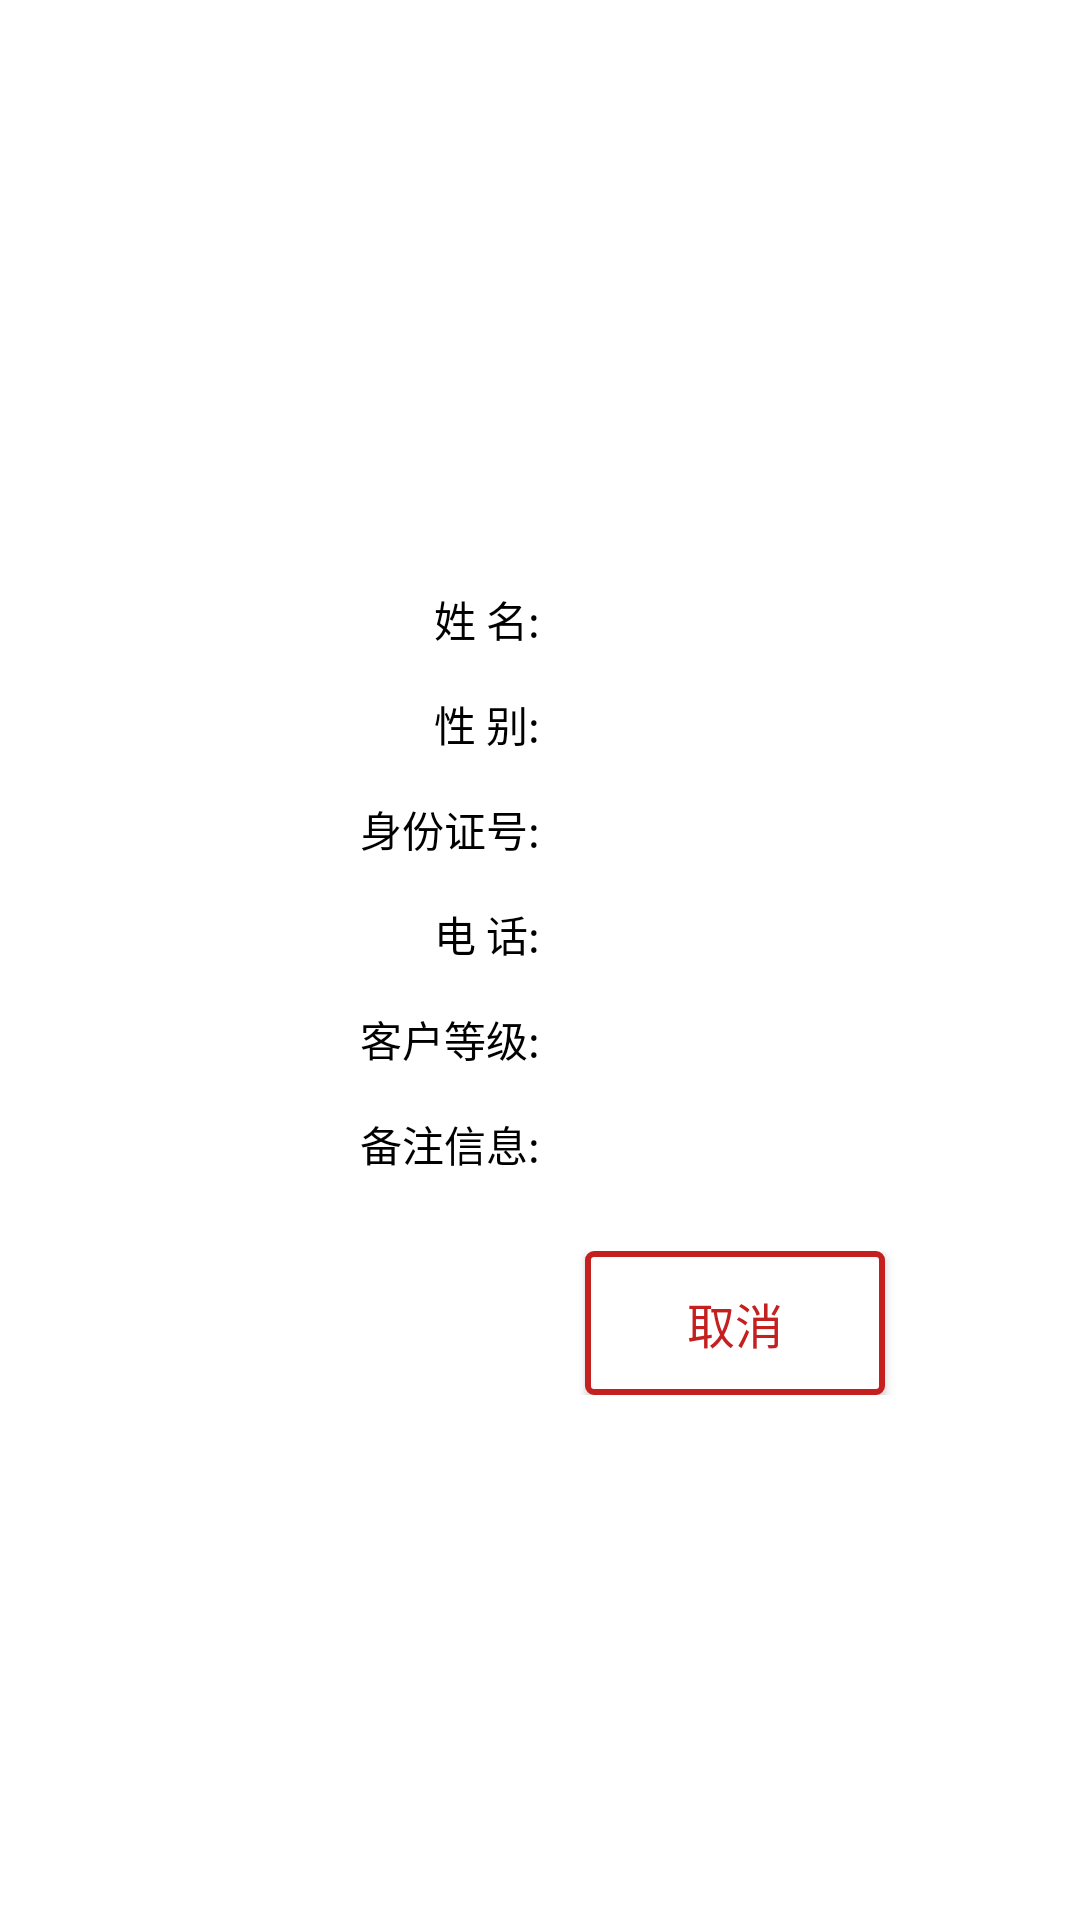

Layout XML and referenced resources for this Android screen:
<!-- AndroidManifest.xml: application theme AppTheme -->
<!-- res/layout/dialog_detail.xml -->
<?xml version="1.0" encoding="utf-8"?>
<RelativeLayout
    xmlns:android="http://schemas.android.com/apk/res/android"
    android:layout_width="wrap_content"
    android:layout_height="wrap_content"
    android:layout_alignParentTop="true"
    android:background="@android:color/white">


    <ImageView
        android:id="@+id/img"
        android:layout_width="150dp"
        android:layout_height="150dp"
        android:layout_alignParentTop="true"
        android:layout_centerHorizontal="true"
        android:layout_marginTop="30dp"/>
    
    <LinearLayout
        android:id="@+id/layout_name"
        android:layout_width="match_parent"
        android:layout_height="23dp"
        android:layout_below="@+id/img"
        android:layout_marginTop="15dp"
        android:orientation="horizontal">

        <TextView
            android:id="@+id/textView3"
            android:layout_width="180dp"
            android:layout_height="match_parent"
            android:gravity="right|center_vertical"
            android:text="@string/name"
            android:textColor="@android:color/black"
            android:textSize="@dimen/common_textSize_default14"/>

        <TextView
            android:id="@+id/tv_name"
            android:layout_width="match_parent"
            android:layout_height="match_parent"
            android:gravity="center_vertical"
            android:paddingLeft="10dp"
            android:textColor="@android:color/black"
            android:textSize="@dimen/common_textSize_default14"/>
    </LinearLayout>

    <LinearLayout
        android:id="@+id/layout_gender"
        android:layout_width="match_parent"
        android:layout_height="23dp"
        android:layout_below="@+id/layout_name"
        android:layout_marginTop="12dp"
        android:orientation="horizontal">

        <TextView
            android:layout_width="180dp"
            android:layout_height="match_parent"
            android:gravity="right|center_vertical"
            android:text="@string/gender"
            android:textColor="@android:color/black"
            android:textSize="@dimen/common_textSize_default14"/>

        <TextView
            android:id="@+id/tv_gender"
            android:layout_width="match_parent"
            android:layout_height="match_parent"
            android:gravity="center_vertical"
            android:paddingLeft="10dp"
            android:textColor="@android:color/black"
            android:textSize="@dimen/common_textSize_default14"/>
    </LinearLayout>

    <LinearLayout
        android:id="@+id/layout_cardId"
        android:layout_width="match_parent"
        android:layout_height="23dp"
        android:layout_below="@+id/layout_gender"
        android:layout_marginTop="12dp"
        android:orientation="horizontal">

        <TextView
            android:layout_width="180dp"
            android:layout_height="match_parent"
            android:gravity="right|center_vertical"
            android:text="@string/cardId"
            android:textColor="@android:color/black"
            android:textSize="@dimen/common_textSize_default14"/>

        <TextView
            android:id="@+id/tv_cardId"
            android:layout_width="match_parent"
            android:layout_height="match_parent"
            android:gravity="center_vertical"
            android:paddingLeft="10dp"
            android:textColor="@android:color/black"
            android:textSize="@dimen/common_textSize_default14"/>
    </LinearLayout>

    <LinearLayout
        android:id="@+id/layout_phone"
        android:layout_width="match_parent"
        android:layout_height="23dp"
        android:layout_below="@+id/layout_cardId"
        android:layout_marginTop="12dp"
        android:orientation="horizontal">

        <TextView
            android:layout_width="180dp"
            android:layout_height="match_parent"
            android:gravity="right|center_vertical"
            android:text="@string/phone"
            android:textColor="@android:color/black"
            android:textSize="@dimen/common_textSize_default14"/>

        <TextView
            android:id="@+id/tv_phone"
            android:layout_width="match_parent"
            android:layout_height="match_parent"
            android:gravity="center_vertical"
            android:paddingLeft="10dp"
            android:textColor="@android:color/black"
            android:textSize="@dimen/common_textSize_default14"/>
    </LinearLayout>

    <LinearLayout
        android:id="@+id/layout_level"
        android:layout_width="match_parent"
        android:layout_height="23dp"
        android:layout_below="@+id/layout_phone"
        android:layout_marginTop="12dp"
        android:orientation="horizontal">

        <TextView
            android:layout_width="180dp"
            android:layout_height="match_parent"
            android:gravity="right|center_vertical"
            android:text="@string/level"
            android:textColor="@android:color/black"
            android:textSize="@dimen/common_textSize_default14"/>

        <TextView
            android:id="@+id/tv_level"
            android:layout_width="match_parent"
            android:layout_height="match_parent"
            android:gravity="center_vertical"
            android:paddingLeft="10dp"
            android:textColor="@android:color/black"
            android:textSize="@dimen/common_textSize_default14"/>
    </LinearLayout>

    <LinearLayout
        android:id="@+id/layout_remark"
        android:layout_width="match_parent"
        android:layout_height="wrap_content"
        android:layout_below="@+id/layout_level"
        android:layout_marginTop="12dp"
        android:orientation="horizontal">

        <TextView
            android:layout_width="180dp"
            android:layout_height="23dp"
            android:gravity="right|center_vertical"
            android:text="@string/remark"
            android:textColor="@android:color/black"
            android:textSize="@dimen/common_textSize_default14"/>

        <TextView
            android:id="@+id/tv_remark"
            android:layout_width="match_parent"
            android:layout_height="wrap_content"
            android:gravity="center_vertical"
            android:paddingLeft="10dp"
            android:textColor="@android:color/black"
            android:textSize="@dimen/common_textSize_default14"/>
    </LinearLayout>

    <LinearLayout
        android:id="@+id/layout_btn"
        android:layout_width="match_parent"
        android:layout_height="wrap_content"
        android:layout_below="@+id/layout_remark"
        android:layout_marginTop="24dp"
        android:gravity="center_horizontal"
        android:orientation="horizontal">

        <Button
            android:id="@+id/btn_sure"
            android:layout_width="100dp"
            android:layout_height="wrap_content"
            android:layout_marginRight="15dp"
            android:background="@drawable/btn_signin_style"
            android:gravity="center"
            android:padding="5dp"
            android:text="@string/sure"
            android:textColor="@android:color/white"
            android:textSize="@dimen/common_textSize_default16"/>

        <Button
            android:id="@+id/btn_cancel"
            android:layout_width="100dp"
            android:layout_height="wrap_content"
            android:layout_marginLeft="15dp"
            android:background="@drawable/btn_cancel_style"
            android:gravity="center"
            android:padding="5dp"
            android:text="@string/cancel"
            android:textColor="@color/logincolor"
            android:textSize="@dimen/common_textSize_default16"/>
    </LinearLayout>
</RelativeLayout>
<!-- resources referenced by this layout -->
<resources>
  <color name="logincolor">#c52020</color>
  <dimen name="common_textSize_default14">14sp</dimen>
  <dimen name="common_textSize_default16">16sp</dimen>
  <!-- drawable btn_cancel_style (drawable) -->
  <?xml version="1.0" encoding="utf-8"?>
  <shape xmlns:android="http://schemas.android.com/apk/res/android">
      <corners android:radius="2dp"/>
      <stroke
          android:color="@color/logincolor"
          android:width="2dip"/>
      <solid android:color="@android:color/white"/>
  </shape>
  <string name="cancel">取消</string>
  <string name="cardId">身份证号:</string>
  <string name="gender">性   别:</string>
  <string name="level">客户等级:</string>
  <string name="name">姓   名:</string>
  <string name="phone">电   话:</string>
  <string name="remark">备注信息:</string>
  <string name="sure">修改</string>
  <style name="AppTheme" parent="Theme.AppCompat.Light.DarkActionBar">
          
          <item name="colorPrimary">@color/colorPrimary</item>
          <item name="colorPrimaryDark">@color/colorPrimaryDark</item>
          <item name="colorAccent">@color/colorAccent</item>
      </style>
  <color name="colorPrimary">#000000</color>
  <color name="colorPrimaryDark">#000000</color>
  <color name="colorAccent">#FF4081</color>
</resources>
